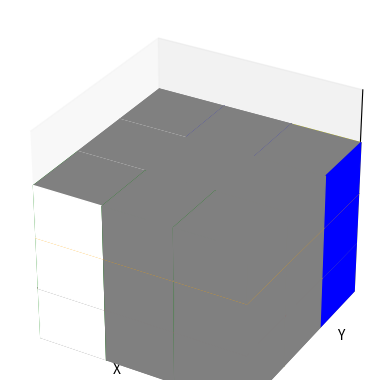

This figure's Python source:
import matplotlib.pyplot as plt
from mpl_toolkits.mplot3d.art3d import Poly3DCollection
import numpy as np

# 创建一个绘图窗口
fig = plt.figure()
ax = fig.add_subplot(111, projection='3d')

# 定义每个小方块的边长
block_size = 1

# 魔方6个面对应的颜色
colors = {
    'top': 'blue',  # 上面是蓝色
    'bottom': 'green',  # 下面是绿色
    'left': 'white',  # 左面是白色
    'right': 'yellow',  # 右面是黄色
    'front': 'red',  # 前面是红色
    'back': 'orange'  # 后面是橙色
}


# 绘制单个小方块
def draw_single_block(ax, x, y, z, face_colors):
    # 小方块的顶点坐标
    vertices = np.array([[x, y, z], [x + block_size, y, z], [x + block_size, y + block_size, z], [x, y + block_size, z],  # top
                         [x, y, z - block_size], [x + block_size, y, z - block_size], [x + block_size, y + block_size, z - block_size],
                         [x, y + block_size, z - block_size]])  # bottom
    faces = [
        [vertices[0], vertices[1], vertices[2], vertices[3]],  # top
        [vertices[4], vertices[5], vertices[6], vertices[7]],  # bottom
        [vertices[0], vertices[1], vertices[5], vertices[4]],  # front
        [vertices[2], vertices[3], vertices[7], vertices[6]],  # back
        [vertices[0], vertices[3], vertices[7], vertices[4]],  # left
        [vertices[1], vertices[2], vertices[6], vertices[5]],  # right
    ]

    # 绘制每个面的颜色
    for i, face in enumerate(faces):
        poly3d = Poly3DCollection([face], color=face_colors[i], linewidths=1, edgecolors='black')
        ax.add_collection3d(poly3d)


# 绘制一个 3x3x3 的立方体
def draw_cube():
    # 只渲染外部的小方块
    for x in range(3):
        for y in range(3):
            for z in range(3):
                # 判断是否是外部的小方块，外部方块坐标：x, y, z 在 0 或 2
                if x == 0 or x == 2 or y == 0 or y == 2 or z == 0 or z == 2:
                    face_colors = []

                    # 判断每个小方块是否在外部面上，并分配颜色
                    if z == 0:  # 前面
                        face_colors.append(colors['front'])
                    else:
                        face_colors.append('gray')  # 内部不显示颜色

                    if z == 2:  # 后面
                        face_colors.append(colors['back'])
                    else:
                        face_colors.append('gray')  # 内部不显示颜色

                    if x == 0:  # 左面
                        face_colors.append(colors['left'])
                    else:
                        face_colors.append('gray')  # 内部不显示颜色

                    if x == 2:  # 右面
                        face_colors.append(colors['right'])
                    else:
                        face_colors.append('gray')  # 内部不显示颜色

                    if y == 0:  # 下面
                        face_colors.append(colors['bottom'])
                    else:
                        face_colors.append('gray')  # 内部不显示颜色

                    if y == 2:  # 上面
                        face_colors.append(colors['top'])
                    else:
                        face_colors.append('gray')  # 内部不显示颜色

                    # 绘制每个外部小方块
                    draw_single_block(ax, x, y, z, face_colors)


# 绘制立方体
draw_cube()

# 设置坐标轴范围
ax.set_xlim([0, 3])
ax.set_ylim([0, 3])
ax.set_zlim([0, 3])

# 去掉坐标轴刻度
ax.set_xticks([])
ax.set_yticks([])
ax.set_zticks([])

# 设置坐标轴标签
ax.set_xlabel('X')
ax.set_ylabel('Y')
ax.set_zlabel('Z')

# 显示图形
plt.show()
